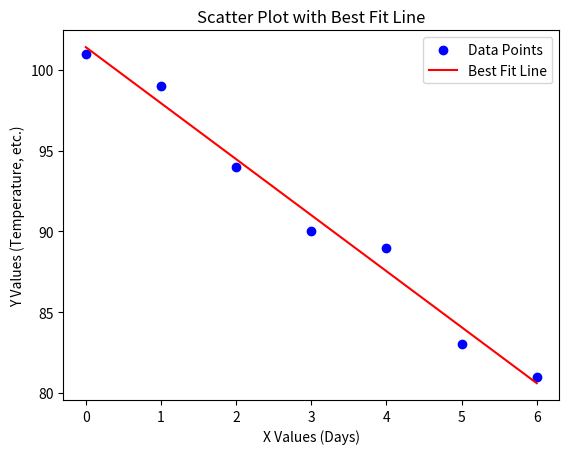

This chart was generated by the following Python code:
import numpy as np
import matplotlib.pyplot as plt

# Data points
yValues = [101, 99, 94, 90, 89, 83, 81]
xValues = [0, 1, 2, 3, 4, 5, 6]


# Function to calculate the best-fit line (Linear Regression)
def LineFit(xValues, yValues):
    sumY = 0
    sumX = 0
    sumX2 = 0
    sumXY = 0

    n = len(yValues)

    for i in range(n):
        sumX += xValues[i]
        sumY += yValues[i]
        sumXY += xValues[i] * yValues[i]
        sumX2 += xValues[i] * xValues[i]

    # Compute means
    sumXY /= n
    sumX /= n
    sumY /= n
    sumX2 /= n

    # Compute slope (m) and y-intercept (b)
    m = (sumXY - sumX * sumY) / (sumX2 - sumX * sumX)
    b = (sumX2 * sumY - sumX * sumXY) / (sumX2 - sumX * sumX)

    return m, b


# Get slope and intercept
m, b = LineFit(xValues, yValues)

# Print results
print("Slope: %2.2f" % m, "Y-Intercept: %2.2f" % b)

# Plot scatter points
plt.scatter(xValues, yValues, color="blue", label="Data Points")

# Plot best-fit line
best_fit_y = [m * x + b for x in xValues]  # Calculate y-values for the line
plt.plot(xValues, best_fit_y, color="red", label="Best Fit Line")

# Labels and title
plt.xlabel("X Values (Days)")
plt.ylabel("Y Values (Temperature, etc.)")
plt.title("Scatter Plot with Best Fit Line")
plt.legend()

# Show the plot
plt.show()
